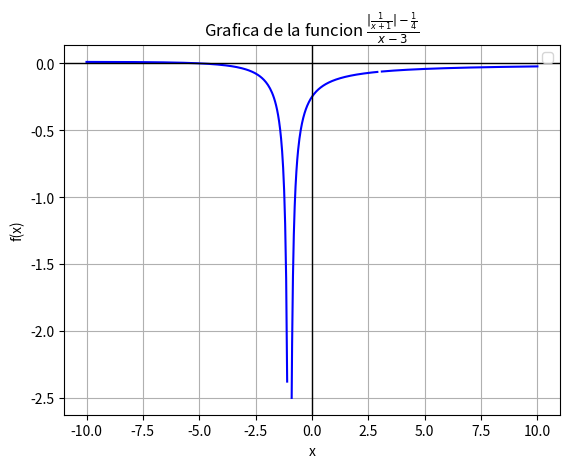

Python code for this plot:
import numpy as np
import matplotlib.pyplot as plt

#Definir la funcion
def f(x):
    return (np.abs(1 / (x + 1)) - 1 / 4) / (x - 3)


x1 = np.linspace(-10, -1.1, 200)  
x2 = np.linspace(-0.9, 2.9, 200) 
x3 = np.linspace(3.1, 10, 200)    
y1 = f(x1)
y2 = f(x2)
y3 = f(x3)

# Redondear los valores de x y f(x) a 4 decimales
x1_rounded = np.round(x1, 4)
y1_rounded = np.round(y1, 4)

x2_rounded = np.round(x2, 4)
y2_rounded = np.round(y2, 4)

x3_rounded = np.round(x3, 4)
y3_rounded = np.round(y3, 4)

plt.plot(x1, y1, color='b')
plt.plot(x2, y2, color='b')
plt.plot(x3, y3, color='b')
plt.title(r'Grafica de la funcion $\frac{|\frac{1}{x+1}| - \frac{1}{4}}{x-3}$')
plt.xlabel('x')
plt.ylabel('f(x)')
plt.axhline(0, color='black', linewidth=1)
plt.axvline(0, color='black', linewidth=1)
plt.grid(True)
plt.legend()
plt.show()

# Crear una figura separada para la tabla de valores
plt.figure(figsize=(6, 4))

# Crear la tabla con los valores de x y f(x) redondeados
table_data = [
    ['x', 'f(x)'],
    [x1_rounded[0], y1_rounded[0]],
    [x1_rounded[int(len(x1)/2)], y1_rounded[int(len(y1)/2)]],
    [x1_rounded[-1], y1_rounded[-1]],
    [x2_rounded[0], y2_rounded[0]],
    [x2_rounded[int(len(x2)/2)], y2_rounded[int(len(y2)/2)]],
    [x2_rounded[-1], y2_rounded[-1]],
    [x3_rounded[0], y3_rounded[0]],
    [x3_rounded[int(len(x3)/2)], y3_rounded[int(len(y3)/2)]],
    [x3_rounded[-1], y3_rounded[-1]]
]

# Crear la tabla en la nueva figura
table = plt.table(cellText=table_data, loc='center', cellLoc='center', colWidths=[0.2, 0.2])

# Aumentar el tamaño de la fuente
table.auto_set_font_size(False)
table.set_fontsize(14)

# Escalar la tabla
table.scale(1.5, 1.5)

# Desactivar los ejes
plt.axis('off')

# Mostrar la tabla fuera de la gráfica
plt.show()